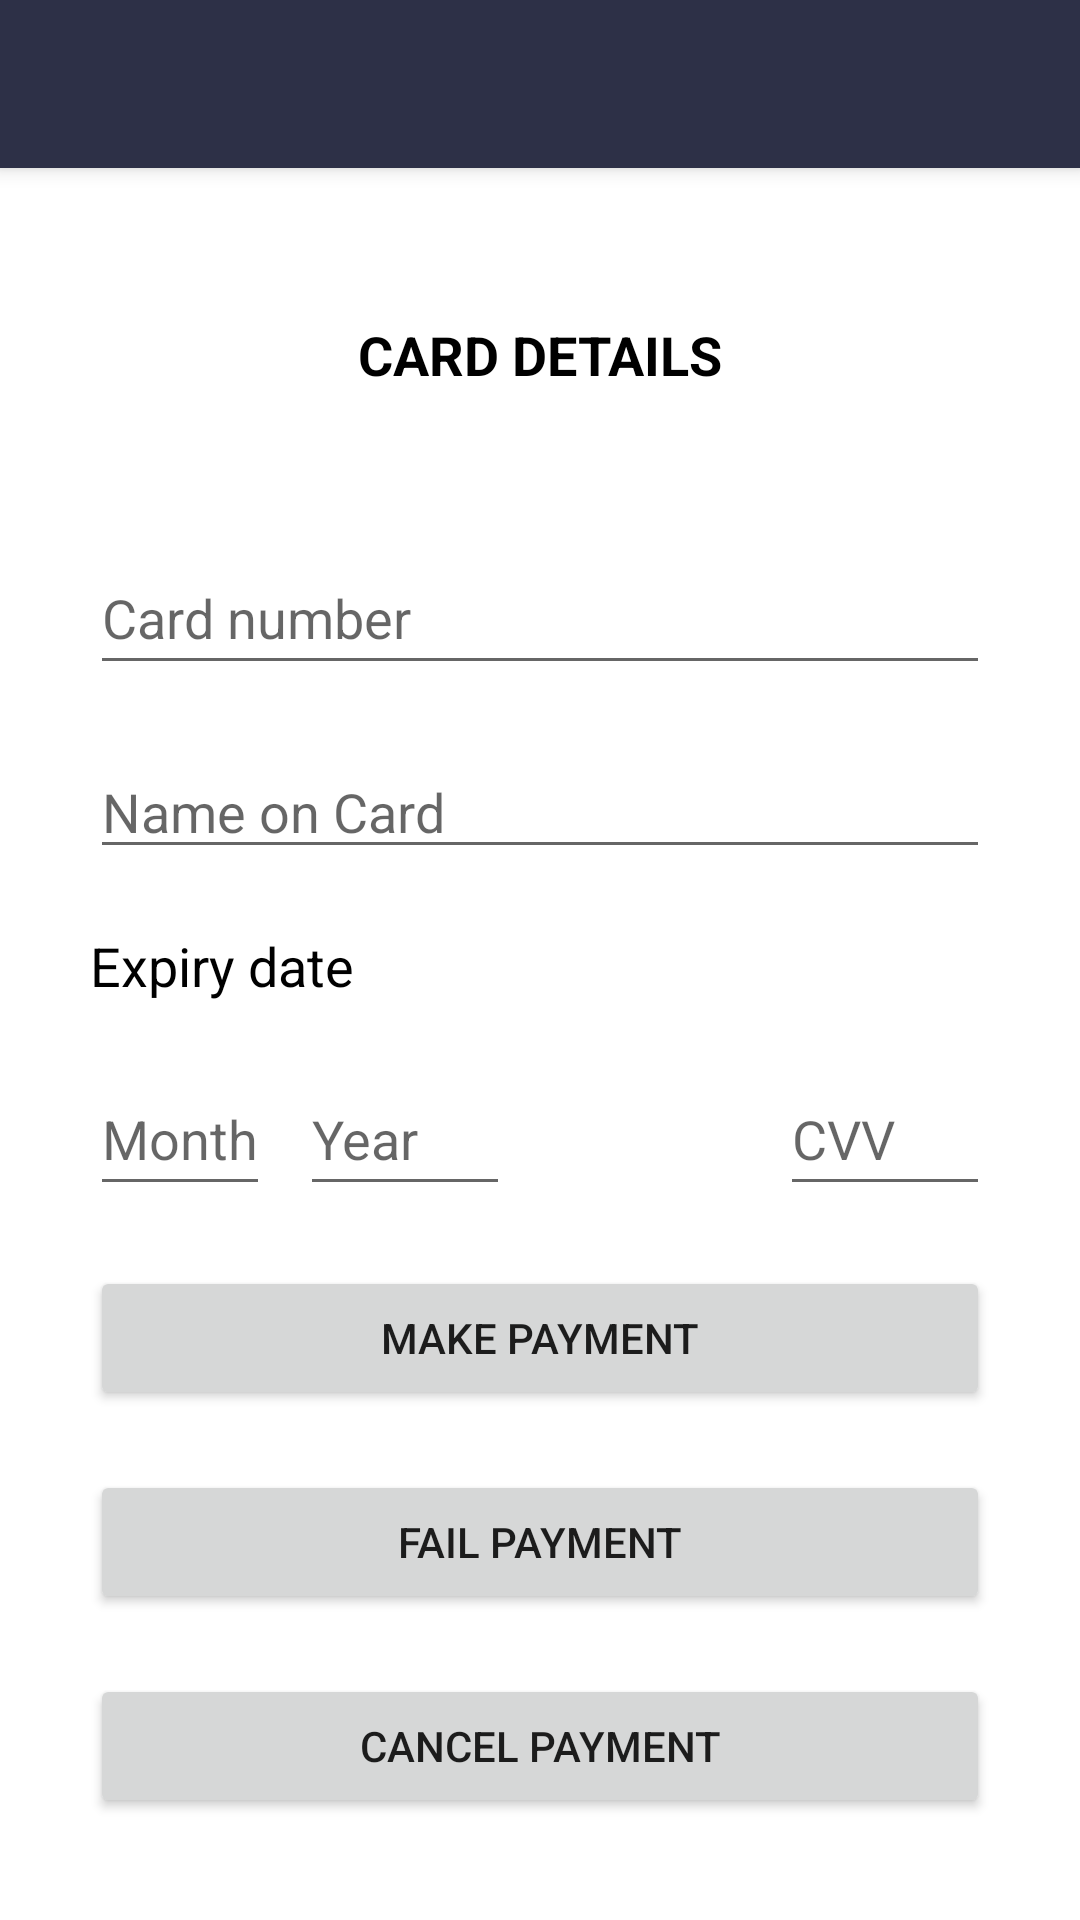

This screen was rendered from an Android layout file. Write that file and the resources it references.
<!-- AndroidManifest.xml: application theme Theme.ECommerceApplication.NoActionBar -->
<!-- res/layout/fragment_checkout.xml -->
<?xml version="1.0" encoding="utf-8"?>
<androidx.constraintlayout.widget.ConstraintLayout xmlns:android="http://schemas.android.com/apk/res/android"
        xmlns:app="http://schemas.android.com/apk/res-auto"
        xmlns:tools="http://schemas.android.com/tools"
        android:layout_width="match_parent"
        android:layout_height="match_parent"
        tools:context=".ui.cart.CheckoutFragment">

    <Button
            android:id="@+id/cancel_payment_btn"
            android:layout_width="300dp"
            android:layout_height="wrap_content"
            android:layout_marginTop="20dp"
            android:text="@string/cancel_payment"
            app:layout_constraintStart_toStartOf="@+id/fail_payment_btn"
            app:layout_constraintTop_toBottomOf="@+id/fail_payment_btn" />

    <Button
            android:id="@+id/fail_payment_btn"
            android:layout_width="300dp"
            android:layout_height="wrap_content"
            android:layout_marginTop="20dp"
            android:text="@string/fail_payment"
            app:layout_constraintStart_toStartOf="@+id/make_payment_btn"
            app:layout_constraintTop_toBottomOf="@+id/make_payment_btn" />

    <Button
            android:id="@+id/make_payment_btn"
            android:layout_width="300dp"
            android:layout_height="wrap_content"
            android:layout_marginTop="20dp"
            android:text="@string/make_payment"
            app:layout_constraintStart_toStartOf="@+id/expiry_month"
            app:layout_constraintTop_toBottomOf="@+id/expiry_month" />

    <EditText
            android:id="@+id/cvv_input_checkout"
            android:layout_width="wrap_content"
            android:layout_height="wrap_content"
            android:hint="@string/cvv"
            android:inputType="numberPassword"
            android:minWidth="70dp"
            android:maxLength="3"
            android:minHeight="48dp"
            app:layout_constraintBottom_toBottomOf="@+id/expiry_month"
            app:layout_constraintEnd_toEndOf="@+id/name_input_checkout" />

    <EditText
            android:id="@+id/expiry_year_checkout"
            android:layout_width="wrap_content"
            android:layout_height="wrap_content"
            android:layout_marginStart="10dp"
            android:maxLength="4"
            android:hint="@string/year"
            android:inputType="number"
            android:minWidth="70dp"
            android:minHeight="48dp"
            app:layout_constraintBottom_toBottomOf="@+id/expiry_month"
            app:layout_constraintStart_toEndOf="@+id/expiry_month" />

    <EditText
            android:id="@+id/name_input_checkout"
            style="@style/login_text_view"
            android:layout_marginTop="20dp"
            android:hint="@string/name_on_card"
            android:inputType="textPersonName"
            app:layout_constraintStart_toStartOf="@+id/card_input_checkout"
            app:layout_constraintTop_toBottomOf="@+id/card_input_checkout"
            tools:ignore="TouchTargetSizeCheck" />

    <include
            android:id="@+id/checkout_toolbar"
            layout="@layout/default_toolbar"
            app:layout_constraintStart_toStartOf="parent"
            app:layout_constraintTop_toTopOf="parent" />

    <EditText
            android:id="@+id/card_input_checkout"
            style="@style/login_text_view"
            android:ems="10"
            android:hint="@string/card_number"
            android:inputType="text"
            android:maxLength="19"
            android:minHeight="48dp"
            app:layout_constraintEnd_toEndOf="parent"
            app:layout_constraintStart_toStartOf="parent"
            app:layout_constraintTop_toBottomOf="@+id/textView2" />

    <TextView
            android:id="@+id/textView2"
            style="@style/login_text_view"
            android:layout_width="wrap_content"
            android:layout_height="wrap_content"
            android:text="@string/card_details"
            android:textAllCaps="true"
            android:textColor="@color/black"
            android:textSize="18sp"
            android:textStyle="bold"
            app:layout_constraintEnd_toEndOf="parent"
            app:layout_constraintStart_toStartOf="parent"
            app:layout_constraintTop_toBottomOf="@+id/checkout_toolbar" />


    <TextView
            android:id="@+id/expiry_text"
            android:layout_width="wrap_content"
            android:layout_height="wrap_content"
            android:text="@string/expiry_date"
            android:layout_marginTop="20dp"
            android:textColor="@color/black"
            android:textSize="18sp"
            app:layout_constraintStart_toStartOf="@+id/name_input_checkout"
            app:layout_constraintTop_toBottomOf="@+id/name_input_checkout" />

    <EditText
            android:id="@+id/expiry_month"
            android:layout_width="wrap_content"
            android:layout_height="wrap_content"
            android:maxLength="2"
            android:layout_marginTop="20dp"
            android:hint="@string/month"
            android:inputType="number"
            android:minHeight="48dp"
            app:layout_constraintStart_toStartOf="@+id/expiry_text"
            app:layout_constraintTop_toBottomOf="@+id/expiry_text" />

</androidx.constraintlayout.widget.ConstraintLayout>
<!-- res/layout/default_toolbar.xml (included above) -->
<?xml version="1.0" encoding="utf-8"?>
<androidx.appcompat.widget.Toolbar xmlns:android="http://schemas.android.com/apk/res/android"
        xmlns:app="http://schemas.android.com/apk/res-auto"
        android:layout_width="match_parent"
        android:layout_height="wrap_content"
        android:background="@color/design_default_color_primary"
        android:elevation="4dp"
        android:theme="@style/ThemeOverlay.AppCompat.Dark.ActionBar"
        app:popupTheme="@style/Theme.AppCompat.Light">

</androidx.appcompat.widget.Toolbar>
<!-- resources referenced by this layout -->
<resources>
  <color name="black">#FF000000</color>
  <color name="design_default_color_primary">@color/space_cadet</color>
  <string name="cancel_payment">Cancel Payment</string>
  <string name="card_details">Card Details</string>
  <string name="card_number">Card number</string>
  <string name="cvv">CVV</string>
  <string name="expiry_date">Expiry date</string>
  <string name="fail_payment">Fail Payment</string>
  <string name="make_payment">Make Payment</string>
  <string name="month">Month</string>
  <string name="name_on_card">Name on Card</string>
  <string name="year">Year</string>
  <style name="login_text_view" parent="TextAppearance.AppCompat.Medium">
          <item name="android:layout_width">300dp</item>
          <item name="android:layout_height">wrap_content</item>
          <item name="android:layout_marginTop">50dp</item>
      </style>
  <style name="Theme.ECommerceApplication.NoActionBar">
          <item name="windowActionBar">false</item>
          <item name="windowNoTitle">true</item>
      </style>
  <color name="space_cadet">#2D3047</color>
</resources>
